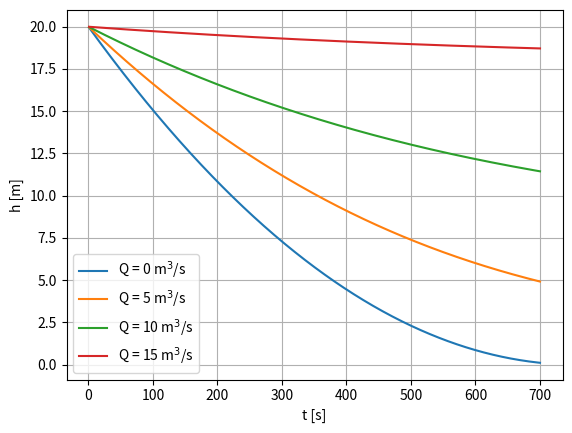

Here is the Python script that generated this plot:
# P4_1_praznenje_newtoRaphson.py
# tank discharge/solution using Newton-Raphson method

import numpy as np
import matplotlib.pyplot as plt

# Input data
A1 = 300 # Tank area (m)
A2 = 0.8 # Orifice area (m)
h0 = 20 # Tank height (m)
g = 9.81 #gravity (m/s2)

# Inflow rates (m3/s)
Qd = [0, 5, 10, 15]
n_Q = len(Qd)

# Time array (s)
t = np.arange(1, 701)  # 701 is taken, could be different
n_t = len(t)

# Initialize result matrix rows-flow, column-parameter
h_t = np.zeros((n_t, n_Q))

# Equation to solve
def enacba(h, h0, Q, A1, A2, g, ti):
    term1 = A2 * np.sqrt(2 * g * h0) + Q * np.log(A2 * np.sqrt(2 * g * h0) - Q)
    term2 = A2 * np.sqrt(2 * g * h)  + Q * np.log(A2 * np.sqrt(2 * g * h)  - Q)
    return term1 - term2 - (A2 ** 2 * ti * g / A1)

# Define the numerical derivative function with respect to h,
# using the central difference method
def derivative_enacba(h, h0, Q, A1, A2, g, ti, h_step=1e-5):
    return (enacba(h + h_step, h0, Q, A1, A2, g, ti) - enacba(h - h_step, h0, Q, A1, A2, g, ti)) / (2 * h_step)

napaka_error=0.001  # error margin
h_z=h0  # initial condition

# Solve for each Q and time step
for i, Q in enumerate(Qd):
    h = h0 # initial condition
    for j, ti in enumerate(t):

        #Newton-Raphson iterative method (for each ti, and parameter Q calculate h)
        RR = 1  # dummy to start while loop
        delta = 1  # dummy to start while loop
        while (np.abs(RR)>napaka_error) and (np.abs(delta)>napaka_error):
            RR=enacba(h, h0, Q, A1, A2, g, ti)
            DR=derivative_enacba(h, h0, Q, A1, A2, g, ti)
            delta=-RR/DR
            h=h+delta

        h_t[j, i]=h  # write result into matrix

# Plotting
plt.plot(t, h_t[:, 0], label='Q = 0 m$^3$/s')
plt.plot(t, h_t[:, 1], label='Q = 5 m$^3$/s')
plt.plot(t, h_t[:, 2], label='Q = 10 m$^3$/s')
plt.plot(t, h_t[:, 3], label='Q = 15 m$^3$/s')

plt.xlabel('t [s]')
plt.ylabel('h [m]')
#plt.title('')
plt.legend()
plt.grid(True)
plt.show()
